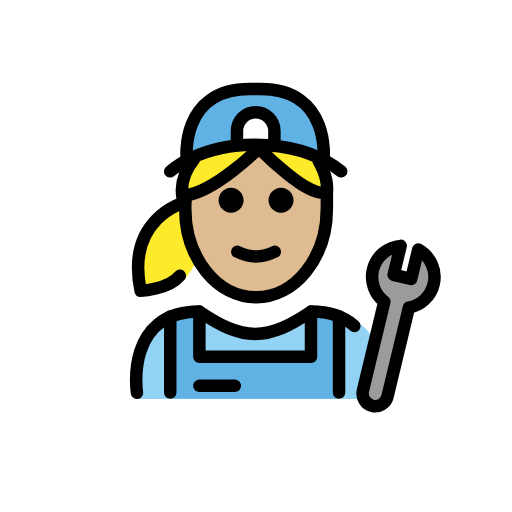
t = 0.00 s
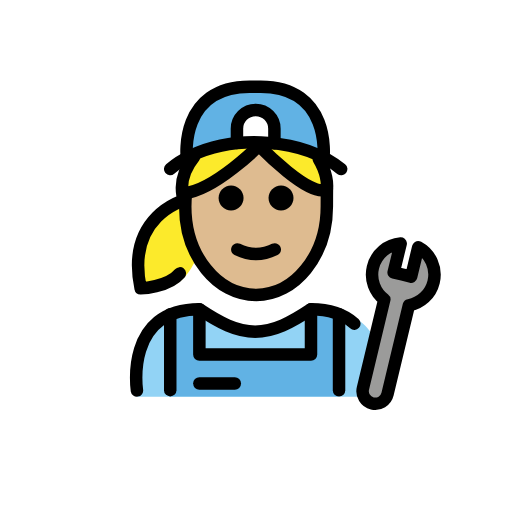
t = 0.48 s
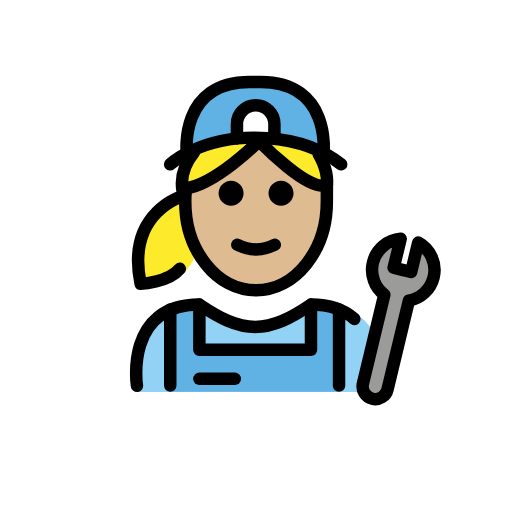
t = 1.43 s
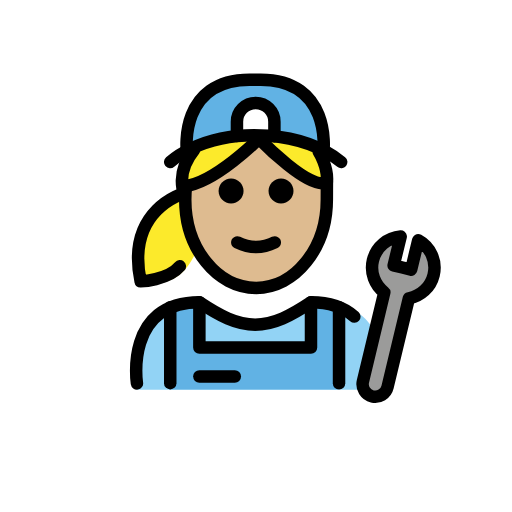
t = 1.90 s
t = 2.38 s: frame unchanged from t = 1.43 s, image omitted
t = 3.33 s: frame unchanged from t = 0.48 s, image omitted

The animated SVG that drew these frames (rendered in a browser with its animation timeline set to each time). Animation: 1 SMIL element (animateTransform=1); one cycle of 3.80 s, repeats indefinitely.

<?xml version='1.0' encoding='utf-8'?>
<svg xmlns="http://www.w3.org/2000/svg" id="emoji" viewBox="-5 -5 82 82" version="1.1" width="200" height="200" role="img">
  <title>OpenMoji: woman mechanic: medium-light skin tone</title><g><g id="color">
    <path fill="#92D3F5" d="M16.9615,58.9182c0,0-2-13.5,10-13.5c3.1919,2.1279,5.9264,3.5984,9,3.5922h-0.125 c3.0736,0.0062,5.5081-2.1643,8.7-4.2922c15.5705,0,10.7,14.2,10.7,14.2" />
    <polygon fill="#61B2E4" points="49.124,58.8804 49.124,46.0054 44.6327,45.2211 44.6327,52.4662 26.7558,52.4662 26.7576,45.2211 22.0917,46.0054 22.0917,58.8804" />
    <path fill="#61B2E4" d="M36.4608,9.2639h-1.8035C23.3621,9.2991,24.6124,20.5778,24.6124,20.5778 c12.8913-5.657,21.8933,0,21.8933,0S47.7559,9.2991,36.4608,9.2639z" />
    <path fill="#9B9B9A" d="M54.7257,38.1905c0.5178-2.1526,2.3561-3.6419,4.4485-3.8148l-1.1313,4.637 c0.0816,0.0154,2.7264,0.6496,2.8078,0.6692l1.1312-4.7124c1.9373,1.0552,3.007,3.3129,2.4664,5.56 c-0.4769,1.9823-2.0759,3.3944-3.9597,3.7417L57.066,58.4981c-0.2616,1.0876-1.3553,1.7572-2.4429,1.4955 c-1.0877-0.2616-1.7571-1.3554-1.4955-2.443l3.4226-14.2269C55.0306,42.1577,54.2488,40.1728,54.7257,38.1905z" />
    <path fill="#FFFFFF" d="M32.9491,18.2936v-2.3118c0-1.6568,1.3432-3,3-3c1.6569,0,3,1.3432,3,3v2.3295" />
  </g>
  <g id="hair">
    <path fill="#fcea2b" d="M24.8199,26.5593c0,0-10.6339,2.5266-7.9128,15.7288c0,0,5.3627,0.1413,7.5363-2.4283 c0,0,2.4867-2.2424,3.5184-8.1865c1.0317-5.9442-3.2501-5.1369-3.2501-5.1369" />
    <path fill="#fcea2b" d="M24.7167,26.2827c4.7415-0.4991,11.7795-7.5645,11.7795-7.5645s8.5126,8.7362,10.8925,6.8972 c0.2163-2.3798-1.2982-4.7597-1.2982-4.7597s-8.8314-5.4799-19.9716-0.3616c-3.0698,3.8232-1.6044,6.9598-1.6044,6.9598" />
  </g>
  <g id="skin">
    <path fill="#debb90" d="M36.4962,18.7182c0,0-6.9597,6.983-11.7001,7.55c-0.0604,0.5923-0.1019,1.1918-0.1019,1.8047 c0,7.8277,5.0765,14.1733,11.3386,14.1733c6.2621,0,11.3386-6.3456,11.3386-14.1733c0-0.8017-0.066-1.5825-0.1683-2.3479 C44.6004,27.0332,36.4962,18.7182,36.4962,18.7182z" />
  </g>
  <g id="skin-shadow" />
  <g id="line">
    <path d="M42.0075,27.0729c0,1.1045-0.8965,2-2,2s-2-0.8955-2-2c0-1.1035,0.8965-2,2-2S42.0075,25.9694,42.0075,27.0729" />
    <path d="M34.0075,27.0729c0,1.1045-0.8965,2-2,2s-2-0.8955-2-2c0-1.1035,0.8965-2,2-2S34.0075,25.9694,34.0075,27.0729" />
    <path d="M36.0074,37.0753c-1.1519,0-2.3037-0.2861-3.4473-0.8579c-0.4941-0.2471-0.6943-0.8477-0.4472-1.3418 c0.2465-0.4937,0.8461-0.6944,1.3417-0.4473c1.7178,0.8594,3.3877,0.8594,5.1055,0c0.4946-0.2471,1.0947-0.0464,1.3418,0.4473 c0.2471,0.4941,0.0469,1.0947-0.4473,1.3418C38.3111,36.7892,37.1592,37.0753,36.0074,37.0753z" />
    <path fill="none" stroke="#000000" stroke-linecap="round" stroke-miterlimit="10" stroke-width="2" d="M24.7868,26.3818 c-0.0778,0.6699-0.118,1.355-0.118,2.0519c0,7.8276,5.0765,14.1732,11.3386,14.1732S47.346,36.2613,47.346,28.4337 c0-0.3957,0.0122-2.8271,0.0122-2.8271" />
    <path fill="none" stroke="#000000" stroke-linecap="round" stroke-linejoin="round" stroke-miterlimit="10" stroke-width="2" d="M51.7472,47.208c-1.513-1.3672-3.7236-2.3012-6.9399-2.3012c-3.1919,2.1279-5.9264,3.5985-9.0001,3.5922h0.1251 c-3.0737,0.0063-5.8082-1.4643-9.0001-3.5922c-12,0-10,13-10,13" />
    <path fill="none" stroke="#000000" stroke-linecap="round" stroke-linejoin="round" stroke-miterlimit="10" stroke-width="2" d="M54.7257,38.1905c0.5178-2.1526,2.3561-3.6419,4.4485-3.8148l-1.1313,4.637c0.0816,0.0154,2.7264,0.6496,2.8078,0.6692 l1.1312-4.7124c1.9373,1.0552,3.007,3.3129,2.4664,5.56c-0.4769,1.9823-2.0759,3.3944-3.9597,3.7417L57.066,58.4981 c-0.2616,1.0876-1.3553,1.7572-2.4429,1.4955c-1.0877-0.2616-1.7571-1.3554-1.4955-2.443l3.4226-14.2269 C55.0306,42.1577,54.2488,40.1728,54.7257,38.1905z" />
    <path fill="none" stroke="#000000" stroke-linecap="round" stroke-linejoin="round" stroke-miterlimit="10" stroke-width="2" d="M46.8094,20.5778c0,0,1.2504-11.2787-10.0449-11.3139h-1.8033C23.6659,9.2991,24.9163,20.5778,24.9163,20.5778" />
    <path fill="none" stroke="#000000" stroke-linecap="round" stroke-miterlimit="10" stroke-width="2" d="M32.9491,18.2936v-2.3118 c0-1.6568,1.3432-3,3-3c1.6569,0,3,1.3432,3,3v2.3295" />
    <polyline fill="none" stroke="#000000" stroke-linecap="round" stroke-linejoin="round" stroke-miterlimit="10" stroke-width="2" points="44.8073,44.9068 44.8073,52.152 26.9304,52.152 26.9322,44.9068" />
    <line x1="49.2986" x2="49.2986" y1="45.6911" y2="57.8812" fill="none" stroke="#000000" stroke-linecap="round" stroke-linejoin="round" stroke-miterlimit="10" stroke-width="2" />
    <line x1="22.2663" x2="22.2663" y1="45.6911" y2="57.8678" fill="none" stroke="#000000" stroke-linecap="round" stroke-linejoin="round" stroke-miterlimit="10" stroke-width="2" />
    <line x1="32.6056" x2="26.9304" y1="56.7969" y2="56.7969" fill="none" stroke="#000000" stroke-linecap="round" stroke-linejoin="round" stroke-miterlimit="10" stroke-width="2" />
    <path fill="none" stroke="#000000" stroke-linecap="round" stroke-linejoin="round" stroke-miterlimit="10" stroke-width="2" d="M26.0884,20.4852c-3.0698,3.8233-1.6044,6.9599-1.6044,6.9599s-9.3623,2.4885-6.9666,14.112c0,0,4.3693-0.1397,6.283-2.4021" />
    <path fill="none" stroke="#000000" stroke-linecap="round" stroke-linejoin="round" stroke-miterlimit="10" stroke-width="2" d="M46.0601,20.8468c0,0,1.5144,2.3799,1.2981,4.7598c-2.3799,1.839-10.8925-6.8972-10.8925-6.8972s-7.038,7.0654-11.7795,7.5645" />
    <path fill="none" stroke="#000000" stroke-linecap="round" stroke-linejoin="round" stroke-miterlimit="10" stroke-width="2" d="M49.6421,22.4463c-6.1883-4.9827-16.9721-5.4838-24.0306-2.1379c-1.2509,0.593-2.3848,1.3068-3.3554,2.1379" />
  </g>
<animateTransform attributeName="transform" type="translate" values="0 0;0 -1.5;0 0" dur="3.8s" repeatCount="indefinite" /></g></svg>
